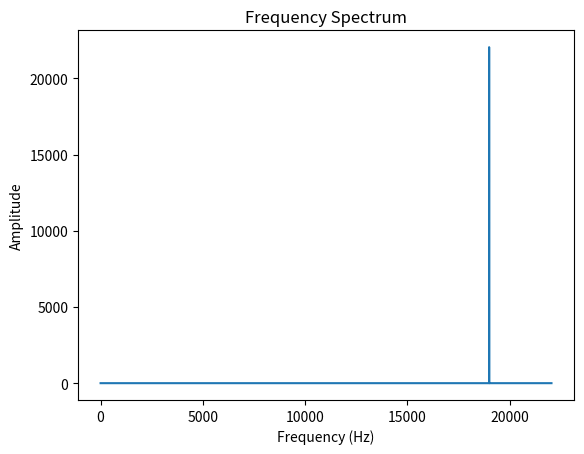

The script that saved this image:
import numpy as np
import matplotlib.pyplot as plt
from scipy.fft import fft

if __name__ == "__main__":
   # 生成示例信号
   fs = 44100  # 采样率
   t = np.linspace(0, 1, fs, endpoint=False)
   signal = np.sin(2 * np.pi * 19000 * t)  # 440Hz的正弦波

   # 进行FFT
   fft_result = fft(signal)
   # fft_result = np.fft.fft(signal)
   freqs = np.fft.fftfreq(len(signal), 1/fs)

   # 绘制频谱图
   plt.plot(freqs[:len(freqs)//2], np.abs(fft_result[:len(fft_result)//2]))
   plt.xlabel('Frequency (Hz)')
   plt.ylabel('Amplitude')
   plt.title('Frequency Spectrum')
   plt.show()